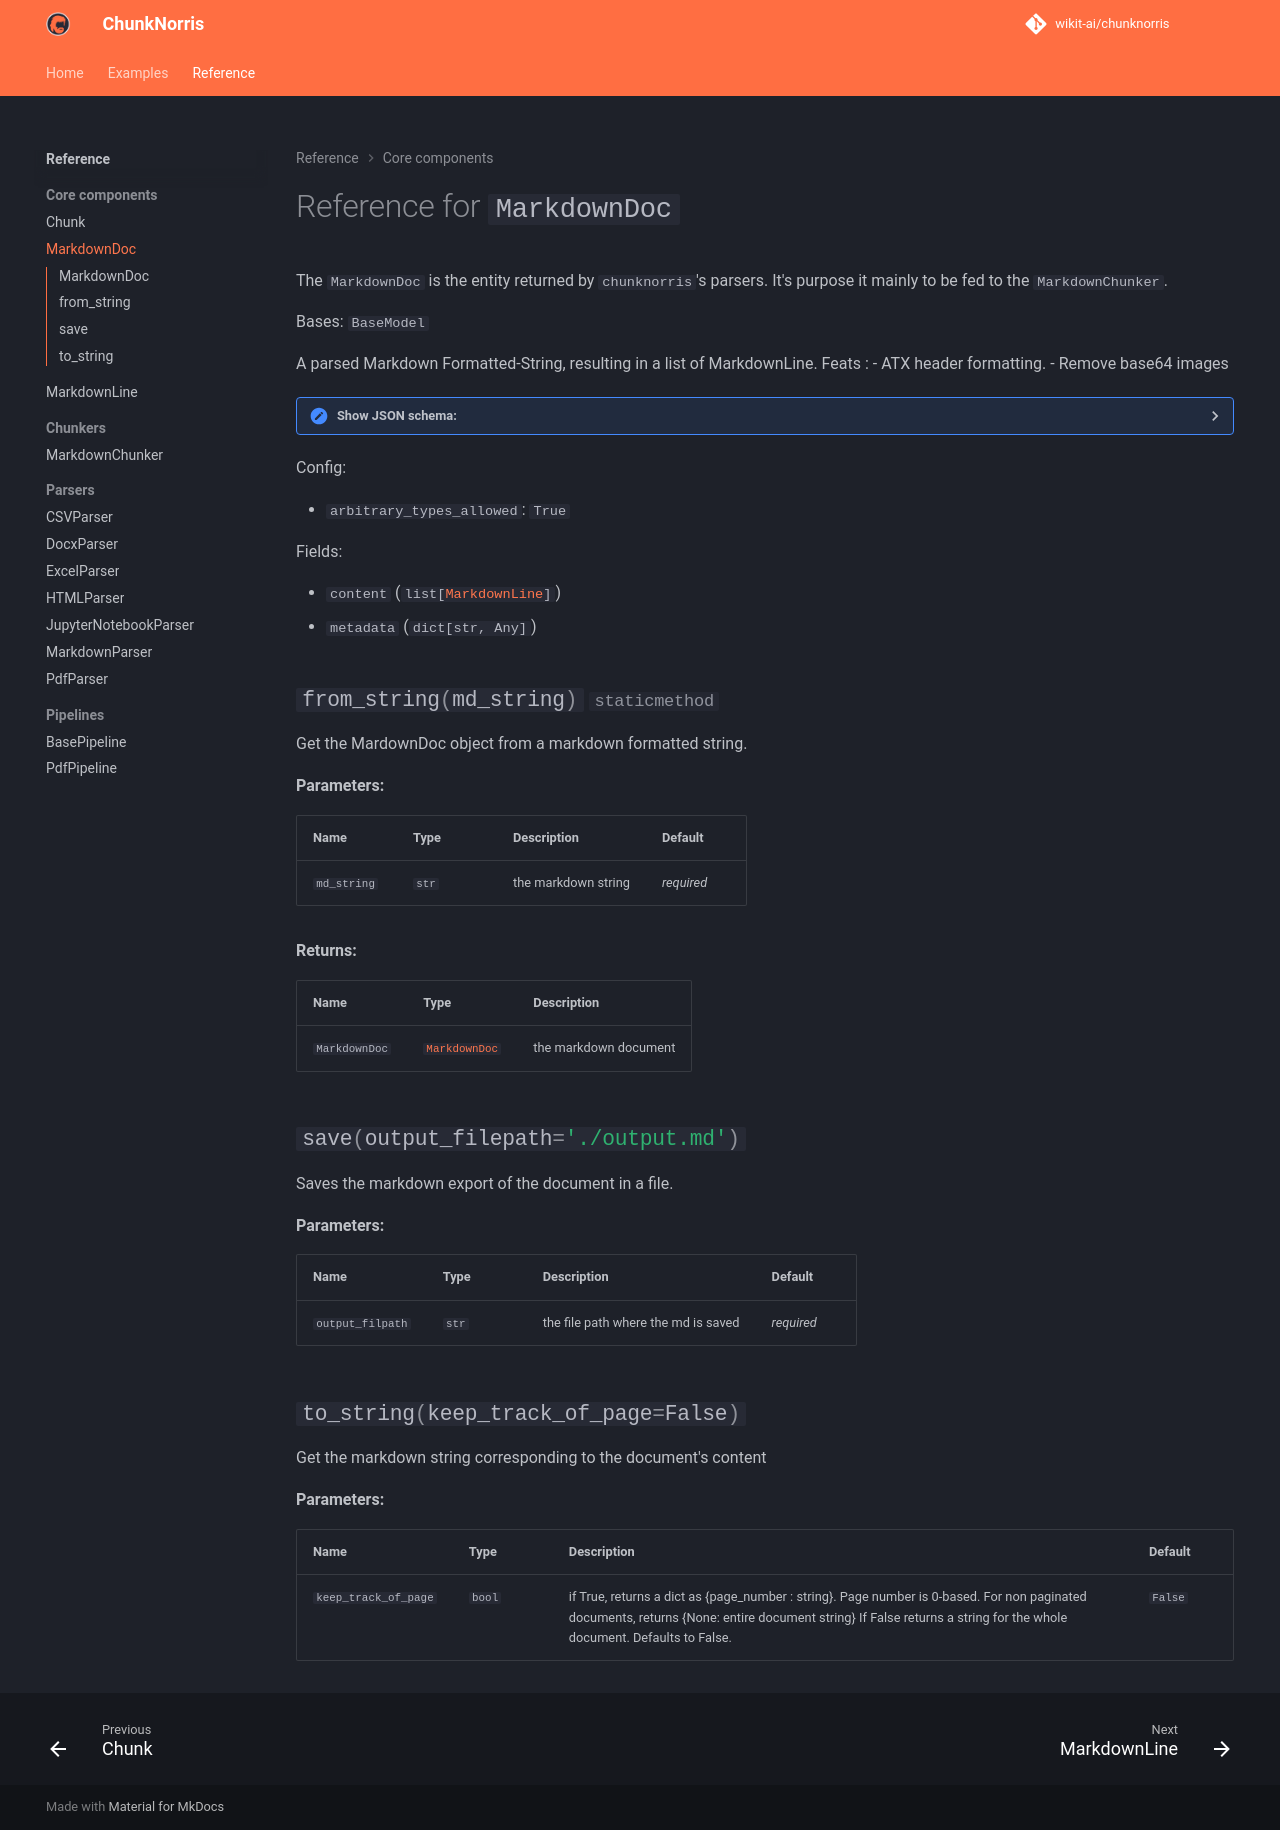

repository: wikit-ai/chunknorris · page: reference/components/component_markdowndoc/index.html · generator: mkdocs

# Reference for `MarkdownDoc`

The ``MarkdownDoc`` is the entity returned by ``chunknorris``'s parsers. It's purpose it mainly to be fed to the ``MarkdownChunker``.

::: chunknorris.core.components.MarkdownDoc
    handler: python
    options:
      show_source: false
